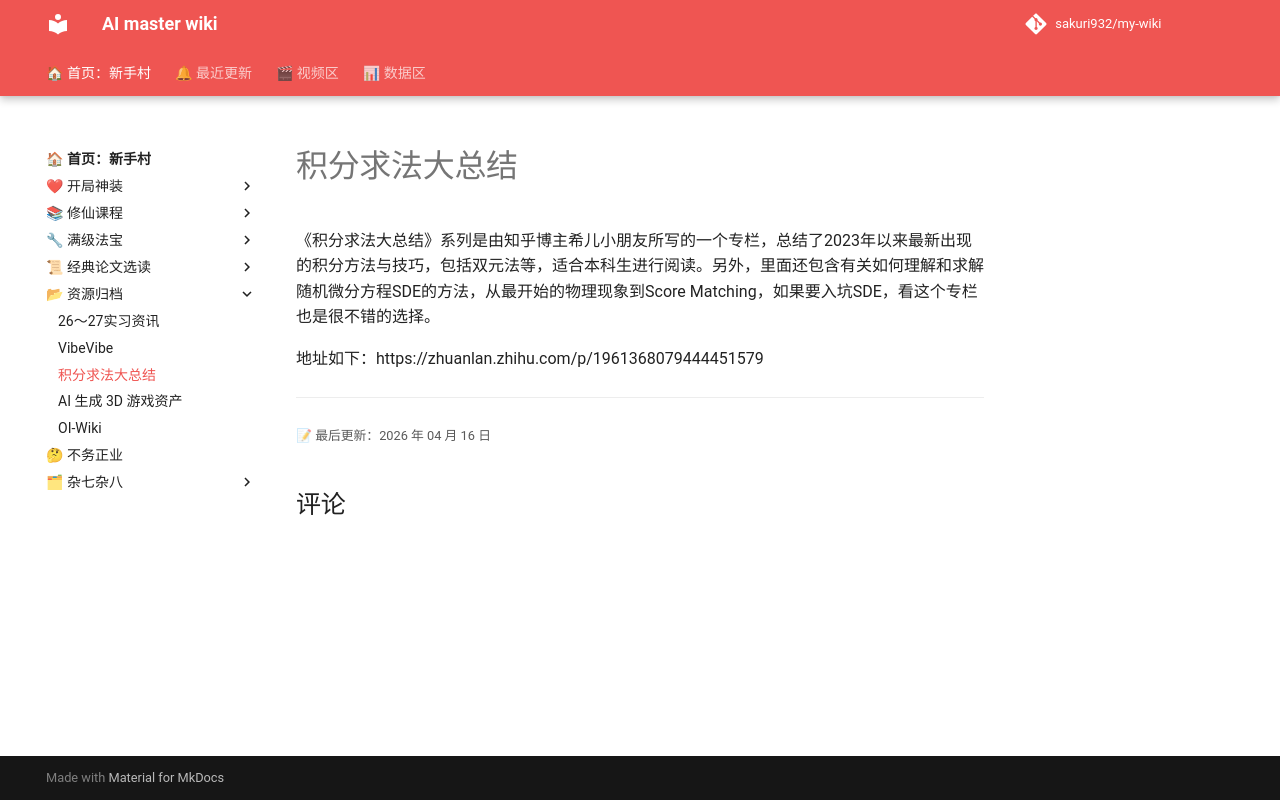

repository: sakuri932/my-wiki · page: 资源归档/积分求法大总结/index.html · generator: mkdocs

# 积分求法大总结

《积分求法大总结》系列是由知乎博主希儿小朋友所写的一个专栏，总结了2023年以来最新出现的积分方法与技巧，包括双元法等，适合本科生进行阅读。另外，里面还包含有关如何理解和求解随机微分方程SDE的方法，从最开始的物理现象到Score Matching，如果要入坑SDE，看这个专栏也是很不错的选择。



地址如下：https://zhuanlan.zhihu.com/p/1961368079444451579
